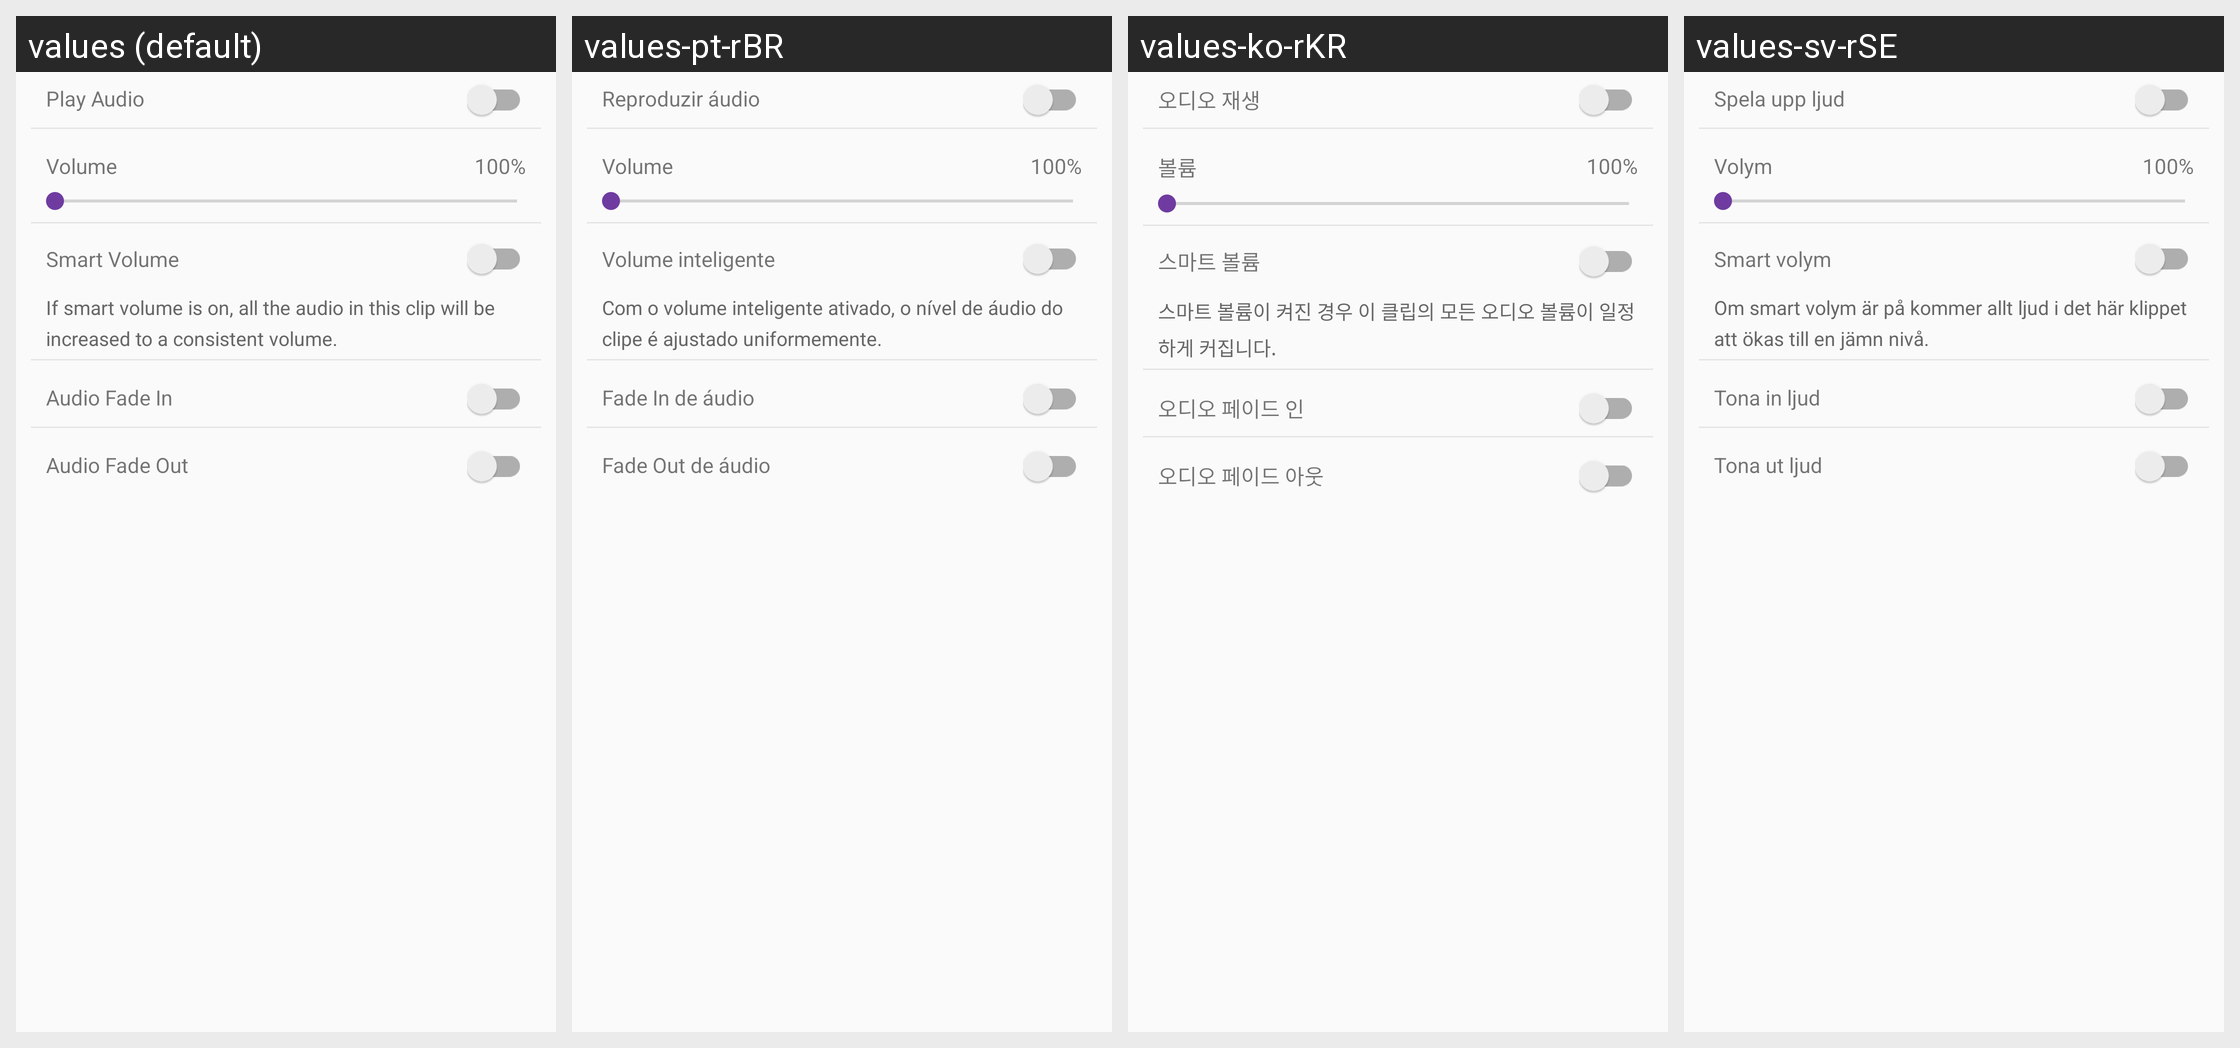

Translations of the strings shown on this Android screen, per locale in the grid:
Android screen res/layout/view_clip_options_audio.xml rendered under 4 locales, left to right: values (default), values-pt-rBR, values-ko-rKR, values-sv-rSE. Device: Nexus 5 (rendered at 1080×1920; each locale shown at half size, 540×960, under a caption strip naming it); theme AppTheme.
Other locales in the repository, not shown: values-af, values-bn, values-ca, values-cs, values-da, values-da-rDK, values-de, values-en-rGB, values-en-rIN, values-es, values-fi, values-fr, values-fr-rCA, values-gu, values-hi, values-hr, values-hu, values-in, values-it, values-iw, values-ja, values-kn, values-ko, values-lt, values-lv, values-ml, values-mr, values-ms, values-nb, values-nb-rNO, values-nl, values-pa, values-pl, values-pt, values-ro, values-ru, values-sk, values-sr, values-sv, values-sw, values-te, values-tr, values-uk, values-zh-rCN, values-zh-rHK, values-zh-rTW.
Strings drawn on this screen, with the default value and each locale's value (text and hints the layout hard-codes, and strings that could not be matched under every locale, appear in the picture but are not listed):

play_audio_title
  values: Play Audio
  values-pt-rBR: Reproduzir áudio
  values-ko-rKR: 오디오 재생
  values-sv-rSE: Spela upp ljud

volume_title
  values: Volume
  values-pt-rBR: Volume
  values-ko-rKR: 볼륨
  values-sv-rSE: Volym

smart_volume_title
  values: Smart Volume
  values-pt-rBR: Volume inteligente
  values-ko-rKR: 스마트 볼륨
  values-sv-rSE: Smart volym

smart_volume_description
  values: If smart volume is on, all the audio in this clip will be increased to a consistent volume.
  values-pt-rBR: Com o volume inteligente ativado, o nível de áudio do clipe é ajustado uniformemente.
  values-ko-rKR: 스마트 볼륨이 켜진 경우 이 클립의 모든 오디오 볼륨이 일정하게 커집니다.
  values-sv-rSE: Om smart volym är på kommer allt ljud i det här klippet att ökas till en jämn nivå.

audio_fade_in
  values: Audio Fade In
  values-pt-rBR: Fade In de áudio
  values-ko-rKR: 오디오 페이드 인
  values-sv-rSE: Tona in ljud

audio_fade_out
  values: Audio Fade Out
  values-pt-rBR: Fade Out de áudio
  values-ko-rKR: 오디오 페이드 아웃
  values-sv-rSE: Tona ut ljud
